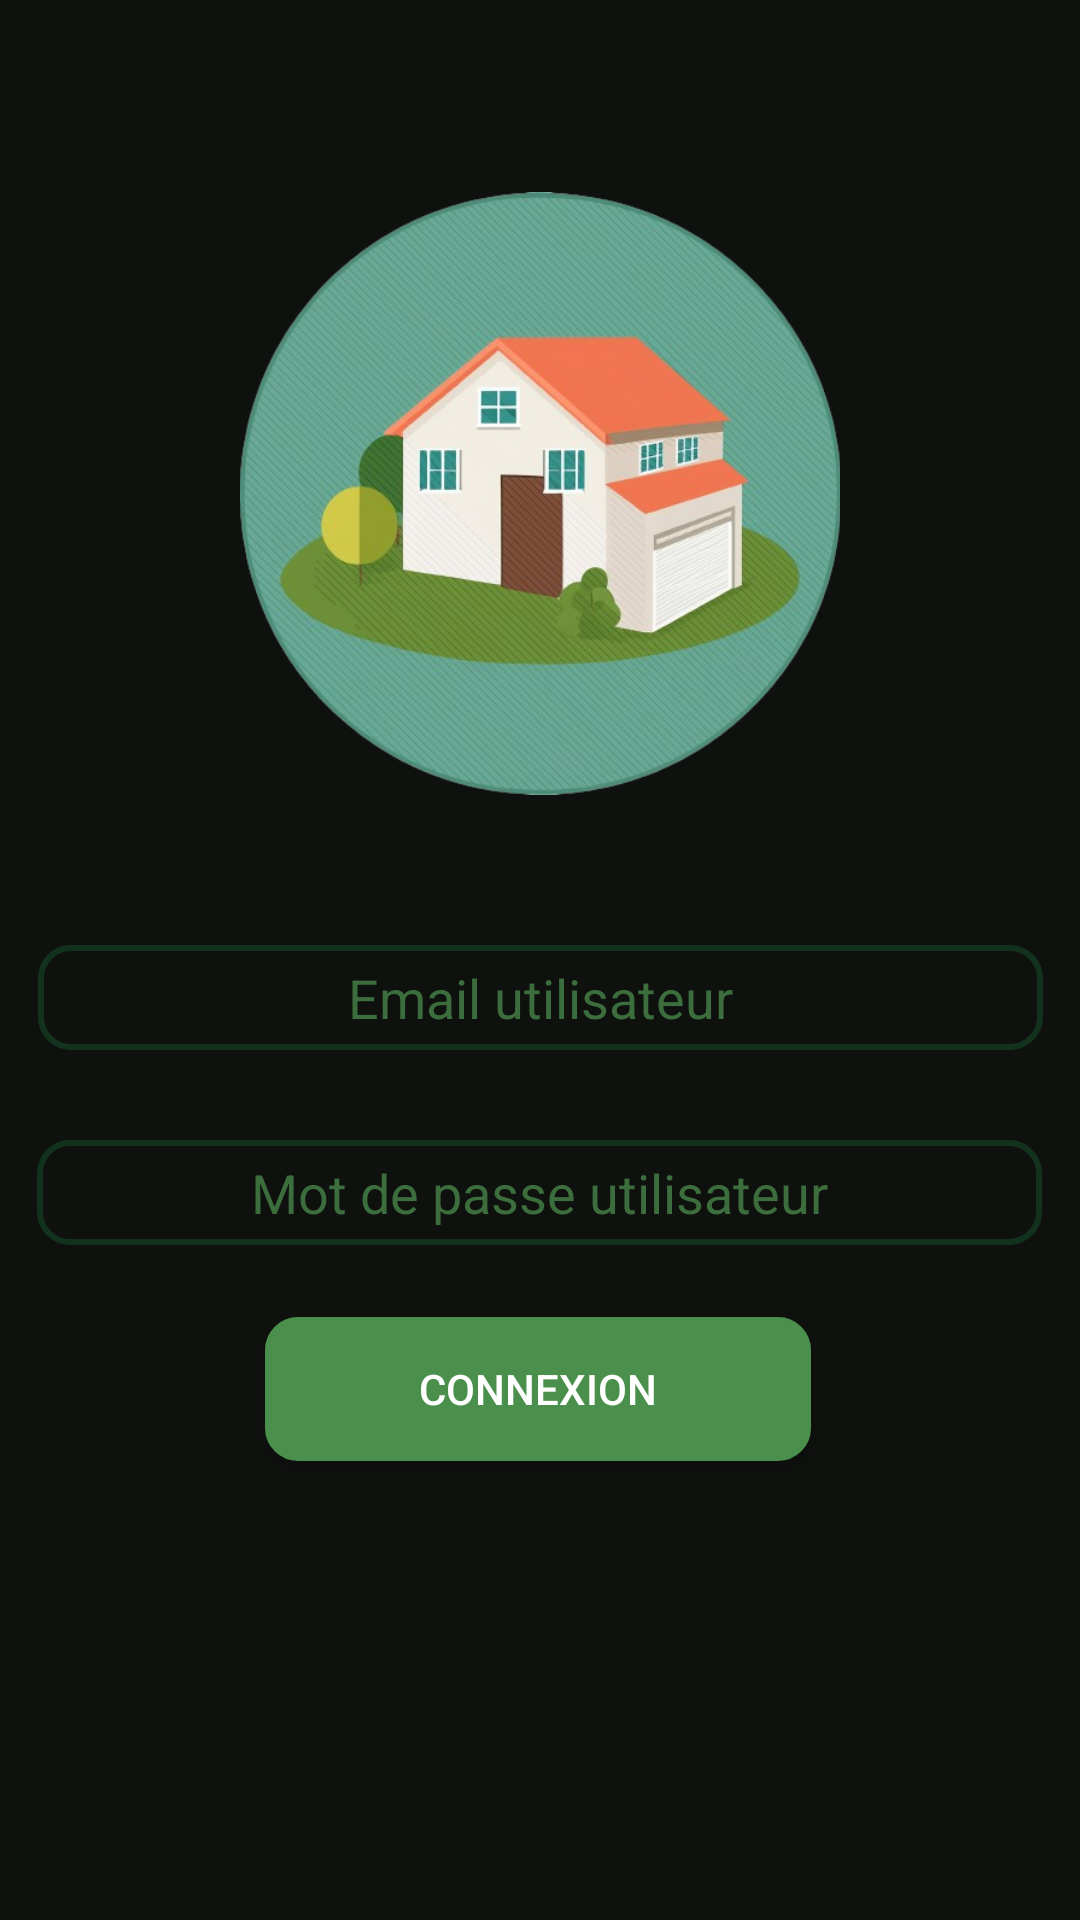

This screen was rendered from an Android layout file. Write that file and the resources it references.
<!-- AndroidManifest.xml: application theme Theme.Oioj -->
<!-- res/layout/activity_main.xml -->
<?xml version="1.0" encoding="utf-8"?>
<androidx.constraintlayout.widget.ConstraintLayout
    xmlns:android="http://schemas.android.com/apk/res/android"
    xmlns:app="http://schemas.android.com/apk/res-auto"
    xmlns:tools="http://schemas.android.com/tools"
    android:layout_width="match_parent"
    android:layout_height="match_parent"
    android:background="@color/PrimaryBackground"
    tools:context=".MainActivity">
    

    <ImageView
        android:id="@+id/imageView"
        android:layout_width="200dp"
        android:layout_height="201dp"
        android:layout_marginTop="64dp"
        android:scaleType="centerCrop"
        android:src="@drawable/logo_app"
        app:layout_constraintEnd_toEndOf="parent"
        app:layout_constraintStart_toStartOf="parent"
        app:layout_constraintTop_toTopOf="parent" />

    <EditText
        android:id="@+id/editTextUsername"
        android:layout_width="335dp"
        android:layout_height="35dp"
        android:layout_marginTop="50dp"
        android:background="@drawable/input_border"
        android:textColorHint="@color/edit_text_color_selector"
        android:hint="Email utilisateur"
        android:textAlignment="center"
        app:layout_constraintEnd_toEndOf="parent"
        app:layout_constraintStart_toStartOf="parent"
        app:layout_constraintTop_toBottomOf="@+id/imageView" />

    <EditText
        android:id="@+id/editTextPassword"
        android:layout_width="335dp"
        android:layout_height="35dp"
        android:layout_marginTop="30dp"
        android:background="@drawable/input_border"
        android:textColorHint="@color/edit_text_color_selector"
        android:hint="Mot de passe utilisateur"
        android:inputType="textPassword"
        android:textAlignment="center"
        app:layout_constraintEnd_toEndOf="parent"
        app:layout_constraintHorizontal_bias="0.487"
        app:layout_constraintStart_toStartOf="parent"
        app:layout_constraintTop_toBottomOf="@id/editTextUsername" />

    <Button
        android:id="@+id/buttonLogin"
        android:layout_width="182dp"
        android:layout_height="48dp"
        android:layout_marginTop="24dp"
        android:background="@drawable/green_button_background"
        android:text="Connexion"
        android:textColor="@color/txtWhite"
        app:layout_constraintEnd_toEndOf="parent"
        app:layout_constraintHorizontal_bias="0.497"
        app:layout_constraintStart_toStartOf="parent"
        app:layout_constraintTop_toBottomOf="@id/editTextPassword" />



</androidx.constraintlayout.widget.ConstraintLayout>
<!-- resources referenced by this layout -->
<resources>
  <color name="PrimaryBackground">#0F110F</color>
  <color name="txtWhite">#FEFFFE</color>
  <!-- drawable green_button_background (drawable) -->
  <selector xmlns:android="http://schemas.android.com/apk/res/android">
      <item android:state_pressed="true" android:state_checked="false">
          <shape>
              <solid android:color="@color/ButtonGreenPressed" />
              <corners android:radius="10dp" />
              <stroke
                  android:width="2dp"
                  android:color="@color/ButtonGreenPressed"
                  />
          </shape>
      </item>
      <item android:state_checked="true">
          <shape>
              <solid android:color="@color/ButtonGreenPressed" />
              <corners android:radius="10dp" />
              <stroke
                  android:width="2dp"
                  android:color="@color/ButtonGreenPressed"
                  />
          </shape>
      </item>
      <item>
          <shape>
              <solid android:color="@color/ButtonGreen" />
              <corners android:radius="10dp" />
              <stroke
                  android:width="2dp"
                  android:color="@color/ButtonGreen"
                  />
          </shape>
      </item>
  </selector>
  <!-- drawable input_border (drawable) -->
  <shape xmlns:android="http://schemas.android.com/apk/res/android">
      <solid android:color="@color/PrimaryBackground" />
      <corners android:radius="10dp" />
      <stroke
          android:width="2dp"
          android:color="@color/BorderGreen"
          />
  </shape>
  <!-- drawable logo_app: png bitmap (drawable, 324818 bytes) -->
  <style name="Theme.Oioj" parent="Theme.AppCompat.DayNight.NoActionBar">
          
          <item name="colorPrimary">@android:color/transparent</item>
          <item name="colorPrimaryVariant">@android:color/transparent</item>
          <item name="colorOnPrimary">@android:color/transparent</item>
          
          <item name="colorSecondary">@android:color/transparent</item>
          <item name="colorSecondaryVariant">@android:color/transparent</item>
          <item name="colorOnSecondary">@android:color/transparent</item>
          
          <item name="android:statusBarColor">@android:color/transparent</item>
          
      </style>
  <color name="ButtonGreenPressed">#7BA87B</color>
  <color name="ButtonGreen">#4A8F4B</color>
  <color name="BorderGreen">#13321E</color>
</resources>
